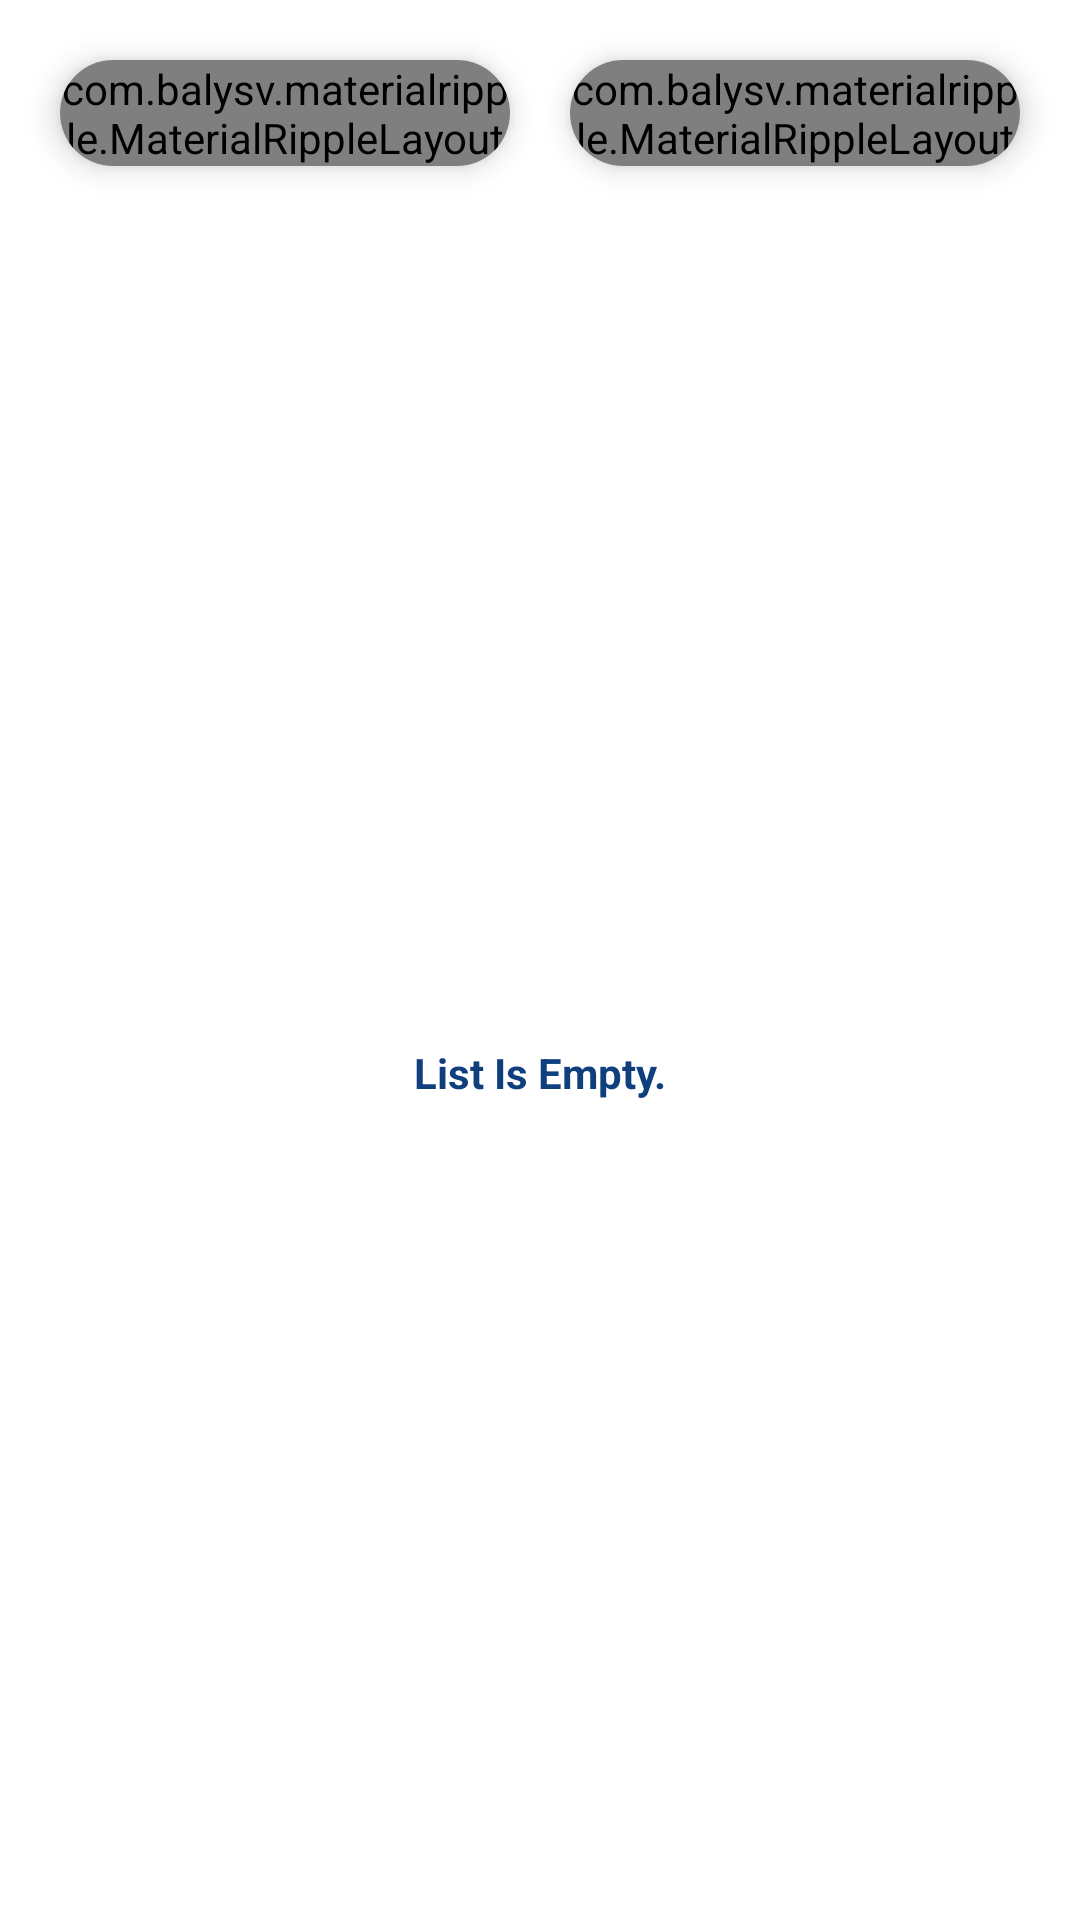

Layout XML and referenced resources for this Android screen:
<!-- AndroidManifest.xml: application theme Theme.MuslimAssistant -->
<!-- res/layout/fragment_reminder.xml -->
<?xml version="1.0" encoding="utf-8"?>
<LinearLayout xmlns:android="http://schemas.android.com/apk/res/android"
    xmlns:app="http://schemas.android.com/apk/res-auto"
    xmlns:tools="http://schemas.android.com/tools"
    android:layout_width="match_parent"
    android:layout_height="match_parent"
    android:orientation="vertical"
    tools:context=".fragments.reminderFragment.ReminderFragment">

    <LinearLayout
        android:layout_width="match_parent"
        android:layout_height="wrap_content"
        android:orientation="horizontal">

        <androidx.cardview.widget.CardView
            android:layout_width="0dp"
            android:layout_height="wrap_content"
            android:layout_marginStart="20dp"
            android:layout_marginEnd="10dp"
            android:layout_marginTop="20dp"
            android:layout_weight="1"
            android:layout_marginBottom="20dp"
            android:padding="10dp"
            app:cardCornerRadius="20dp"
            app:cardElevation="6dp">

            <com.balysv.materialripple.MaterialRippleLayout
                style="@style/ripple_style"
                android:layout_width="match_parent"
                android:layout_height="match_parent"
                android:layout_gravity="center">

                <Button
                    android:id="@+id/remove_all"
                    android:layout_width="match_parent"
                    android:layout_height="match_parent"
                    android:background="@drawable/rounded_corner"
                    android:text="@string/delete_all"
                    android:textColor="@color/white" />
            </com.balysv.materialripple.MaterialRippleLayout>
        </androidx.cardview.widget.CardView>

        <androidx.cardview.widget.CardView
            android:layout_width="0dp"
            android:layout_height="match_parent"
            android:layout_marginStart="10dp"
            android:layout_marginTop="20dp"
            android:layout_marginEnd="20dp"
            android:layout_weight="1"
            android:layout_marginBottom="20dp"
            android:padding="10dp"
            app:cardCornerRadius="20dp"
            app:cardElevation="6dp">

            <com.balysv.materialripple.MaterialRippleLayout
                style="@style/ripple_style"
                android:layout_width="match_parent"
                android:layout_height="match_parent">

                <Button
                    android:id="@+id/add_reminder"
                    android:layout_width="match_parent"
                    android:layout_height="wrap_content"
                    android:background="@drawable/rounded_corner"
                    android:text="@string/add_reminder"
                    android:textColor="@color/white" />
            </com.balysv.materialripple.MaterialRippleLayout>
        </androidx.cardview.widget.CardView>
    </LinearLayout>

    <FrameLayout
        android:layout_width="match_parent"
        android:layout_height="match_parent">

        <TextView
            android:id="@+id/dummy_text"
            android:layout_width="wrap_content"
            android:layout_height="wrap_content"
            android:layout_centerInParent="true"
            android:text="List Is Empty."
            android:textStyle="bold"
            android:layout_gravity="center"
            android:textColor="@color/blue" />

        <androidx.recyclerview.widget.RecyclerView
            android:id="@+id/reminderItemsContainer"
            android:layout_width="match_parent"
            android:layout_height="match_parent"
            app:layoutManager="androidx.recyclerview.widget.LinearLayoutManager"
            app:reverseLayout="true"
            app:stackFromEnd="true" />
    </FrameLayout>


</LinearLayout>
<!-- resources referenced by this layout -->
<resources>
  <color name="blue">#103f7e</color>
  <color name="white">#FFFFFFFF</color>
  <!-- drawable rounded_corner (drawable) -->
  <?xml version="1.0" encoding="utf-8"?>
  
  <shape
      android:shape="rectangle"
      xmlns:android="http://schemas.android.com/apk/res/android">
      <corners android:radius="12dp" />
      <solid android:color="@color/blue"/>
  </shape>
  <string name="add_reminder">Add Reminder</string>
  <string name="delete_all">Delete All</string>
  <style name="ripple_style">
          <item name="mrl_rippleAlpha">0.2</item>
          <item name="mrl_rippleOverlay">true</item>
          <item name="mrl_rippleDuration">0</item>
          <item name="mrl_rippleColor">@color/gray</item>
      </style>
  <style name="Theme.MuslimAssistant" parent="Theme.MaterialComponents.DayNight.NoActionBar">
          
          <item name="colorPrimary">@color/blue</item>
          <item name="colorPrimaryVariant">@color/blue</item>
          <item name="colorOnPrimary">@color/white</item>
          
          <item name="colorSecondary">@color/blue</item>
          <item name="colorSecondaryVariant">@color/teal_700</item>
          <item name="colorOnSecondary">@color/white</item>
          
          <item name="android:statusBarColor" tools:targetApi="l">?attr/colorPrimaryVariant</item>
          
          <item name="colorControlActivated">@color/blue</item>
  
      </style>
  <color name="gray">#808080</color>
  <color name="teal_700">#FF018786</color>
</resources>
